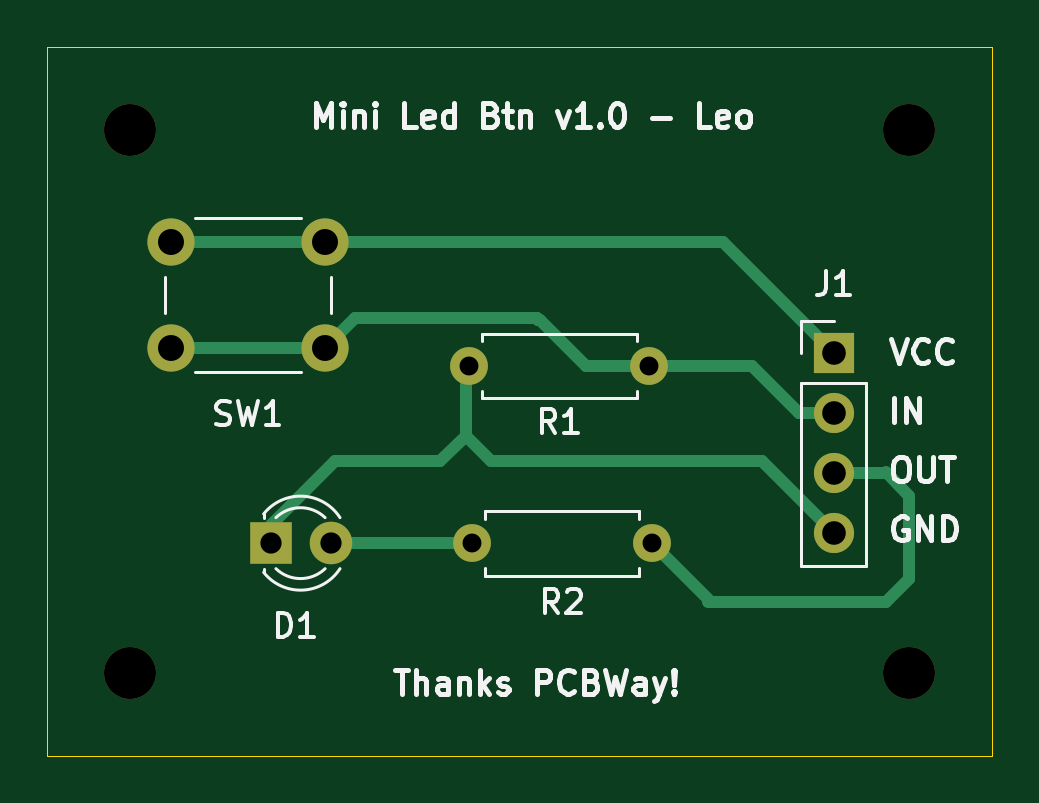
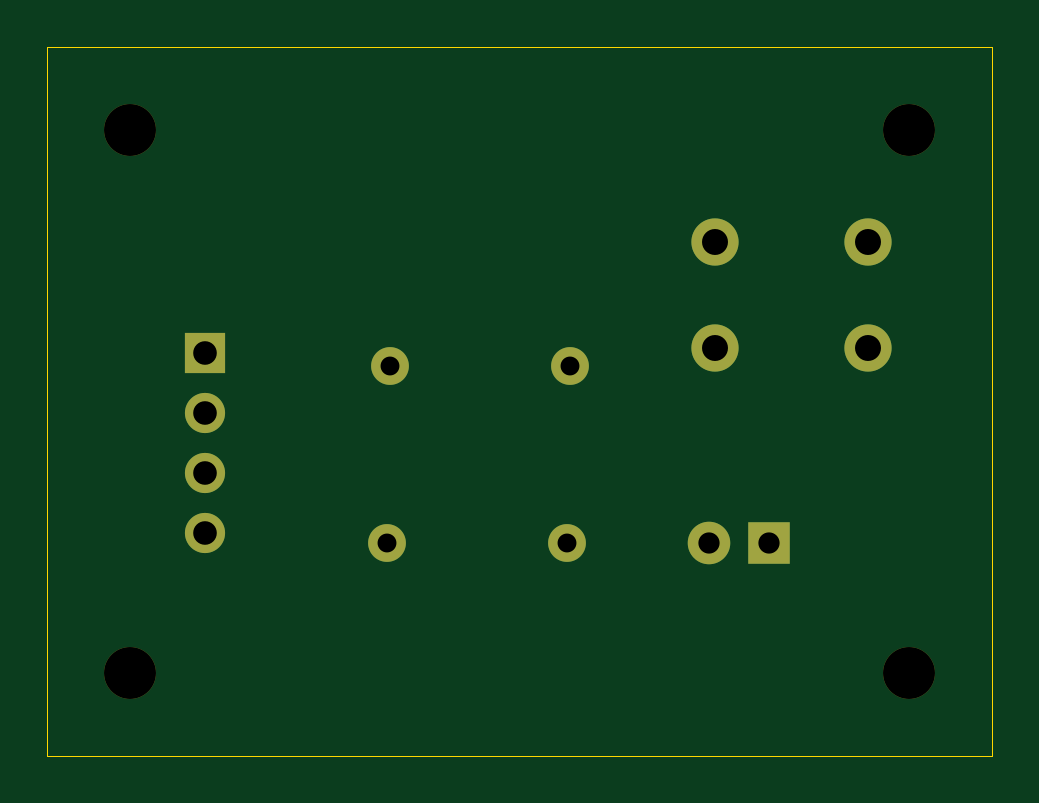
Circuit board: 11 layer files. Board 40.0 x 30.0 mm.
- bottom_copper: mini_led_button-B_Cu.gbl (1604 bytes)
- bottom_mask: mini_led_button-B_Mask.gbs (1329 bytes)
- paste: mini_led_button-B_Paste.gbp (458 bytes)
- bottom_silk: mini_led_button-B_Silkscreen.gbo (459 bytes)
- outline: mini_led_button-Edge_Cuts.gm1 (615 bytes)
- top_copper: mini_led_button-F_Cu.gtl (3465 bytes)
- top_mask: mini_led_button-F_Mask.gts (1329 bytes)
- paste: mini_led_button-F_Paste.gtp (458 bytes)
- top_silk: mini_led_button-F_Silkscreen.gto (25291 bytes)
- drill: mini_led_button-NPTH.drl (391 bytes)
- drill: mini_led_button-PTH.drl (715 bytes)

=== bottom_copper: mini_led_button-B_Cu.gbl ===
%TF.GenerationSoftware,KiCad,Pcbnew,9.0.6*%
%TF.CreationDate,2025-12-25T12:08:50+01:00*%
%TF.ProjectId,mini_led_button,6d696e69-5f6c-4656-945f-627574746f6e,rev?*%
%TF.SameCoordinates,Original*%
%TF.FileFunction,Copper,L2,Bot*%
%TF.FilePolarity,Positive*%
%FSLAX46Y46*%
G04 Gerber Fmt 4.6, Leading zero omitted, Abs format (unit mm)*
G04 Created by KiCad (PCBNEW 9.0.6) date 2025-12-25 12:08:50*
%MOMM*%
%LPD*%
G01*
G04 APERTURE LIST*
%TA.AperFunction,ComponentPad*%
%ADD10C,1.600000*%
%TD*%
%TA.AperFunction,ComponentPad*%
%ADD11C,2.000000*%
%TD*%
%TA.AperFunction,ComponentPad*%
%ADD12R,1.800000X1.800000*%
%TD*%
%TA.AperFunction,ComponentPad*%
%ADD13C,1.800000*%
%TD*%
%TA.AperFunction,ComponentPad*%
%ADD14R,1.700000X1.700000*%
%TD*%
%TA.AperFunction,ComponentPad*%
%ADD15C,1.700000*%
%TD*%
G04 APERTURE END LIST*
D10*
%TO.P,R1,1*%
%TO.N,/D_IN*%
X149310000Y-99000000D03*
%TO.P,R1,2*%
%TO.N,GND*%
X141690000Y-99000000D03*
%TD*%
D11*
%TO.P,SW1,1,1*%
%TO.N,VCC*%
X129060000Y-93750000D03*
X135560000Y-93750000D03*
%TO.P,SW1,2,2*%
%TO.N,/D_IN*%
X129060000Y-98250000D03*
X135560000Y-98250000D03*
%TD*%
D12*
%TO.P,D1,1,K*%
%TO.N,GND*%
X133270000Y-106500000D03*
D13*
%TO.P,D1,2,A*%
%TO.N,Net-(D1-A)*%
X135810000Y-106500000D03*
%TD*%
D10*
%TO.P,R2,1*%
%TO.N,Net-(D1-A)*%
X141810000Y-106500000D03*
%TO.P,R2,2*%
%TO.N,/D_OUT*%
X149430000Y-106500000D03*
%TD*%
D14*
%TO.P,J1,1,Pin_1*%
%TO.N,VCC*%
X157120000Y-98460000D03*
D15*
%TO.P,J1,2,Pin_2*%
%TO.N,/D_IN*%
X157120000Y-101000000D03*
%TO.P,J1,3,Pin_3*%
%TO.N,/D_OUT*%
X157120000Y-103540000D03*
%TO.P,J1,4,Pin_4*%
%TO.N,GND*%
X157120000Y-106080000D03*
%TD*%
M02*

=== bottom_mask: mini_led_button-B_Mask.gbs ===
%TF.GenerationSoftware,KiCad,Pcbnew,9.0.6*%
%TF.CreationDate,2025-12-25T12:08:50+01:00*%
%TF.ProjectId,mini_led_button,6d696e69-5f6c-4656-945f-627574746f6e,rev?*%
%TF.SameCoordinates,Original*%
%TF.FileFunction,Soldermask,Bot*%
%TF.FilePolarity,Negative*%
%FSLAX46Y46*%
G04 Gerber Fmt 4.6, Leading zero omitted, Abs format (unit mm)*
G04 Created by KiCad (PCBNEW 9.0.6) date 2025-12-25 12:08:50*
%MOMM*%
%LPD*%
G01*
G04 APERTURE LIST*
%ADD10C,2.200000*%
%ADD11C,1.600000*%
%ADD12C,2.000000*%
%ADD13R,1.800000X1.800000*%
%ADD14C,1.800000*%
%ADD15R,1.700000X1.700000*%
%ADD16C,1.700000*%
G04 APERTURE END LIST*
D10*
%TO.C,REF\u002A\u002A*%
X127310000Y-89000000D03*
%TD*%
D11*
%TO.C,R1*%
X149310000Y-99000000D03*
X141690000Y-99000000D03*
%TD*%
D12*
%TO.C,SW1*%
X129060000Y-93750000D03*
X135560000Y-93750000D03*
X129060000Y-98250000D03*
X135560000Y-98250000D03*
%TD*%
D10*
%TO.C,REF\u002A\u002A*%
X127310000Y-112000000D03*
%TD*%
D13*
%TO.C,D1*%
X133270000Y-106500000D03*
D14*
X135810000Y-106500000D03*
%TD*%
D10*
%TO.C,REF\u002A\u002A*%
X160310000Y-89000000D03*
%TD*%
%TO.C,REF\u002A\u002A*%
X160310000Y-112000000D03*
%TD*%
D11*
%TO.C,R2*%
X141810000Y-106500000D03*
X149430000Y-106500000D03*
%TD*%
D15*
%TO.C,J1*%
X157120000Y-98460000D03*
D16*
X157120000Y-101000000D03*
X157120000Y-103540000D03*
X157120000Y-106080000D03*
%TD*%
M02*

=== paste: mini_led_button-B_Paste.gbp ===
%TF.GenerationSoftware,KiCad,Pcbnew,9.0.6*%
%TF.CreationDate,2025-12-25T12:08:50+01:00*%
%TF.ProjectId,mini_led_button,6d696e69-5f6c-4656-945f-627574746f6e,rev?*%
%TF.SameCoordinates,Original*%
%TF.FileFunction,Paste,Bot*%
%TF.FilePolarity,Positive*%
%FSLAX46Y46*%
G04 Gerber Fmt 4.6, Leading zero omitted, Abs format (unit mm)*
G04 Created by KiCad (PCBNEW 9.0.6) date 2025-12-25 12:08:50*
%MOMM*%
%LPD*%
G01*
G04 APERTURE LIST*
G04 APERTURE END LIST*
M02*

=== bottom_silk: mini_led_button-B_Silkscreen.gbo ===
%TF.GenerationSoftware,KiCad,Pcbnew,9.0.6*%
%TF.CreationDate,2025-12-25T12:08:50+01:00*%
%TF.ProjectId,mini_led_button,6d696e69-5f6c-4656-945f-627574746f6e,rev?*%
%TF.SameCoordinates,Original*%
%TF.FileFunction,Legend,Bot*%
%TF.FilePolarity,Positive*%
%FSLAX46Y46*%
G04 Gerber Fmt 4.6, Leading zero omitted, Abs format (unit mm)*
G04 Created by KiCad (PCBNEW 9.0.6) date 2025-12-25 12:08:50*
%MOMM*%
%LPD*%
G01*
G04 APERTURE LIST*
G04 APERTURE END LIST*
M02*

=== outline: mini_led_button-Edge_Cuts.gm1 ===
%TF.GenerationSoftware,KiCad,Pcbnew,9.0.6*%
%TF.CreationDate,2025-12-25T12:08:50+01:00*%
%TF.ProjectId,mini_led_button,6d696e69-5f6c-4656-945f-627574746f6e,rev?*%
%TF.SameCoordinates,Original*%
%TF.FileFunction,Profile,NP*%
%FSLAX46Y46*%
G04 Gerber Fmt 4.6, Leading zero omitted, Abs format (unit mm)*
G04 Created by KiCad (PCBNEW 9.0.6) date 2025-12-25 12:08:50*
%MOMM*%
%LPD*%
G01*
G04 APERTURE LIST*
%TA.AperFunction,Profile*%
%ADD10C,0.050000*%
%TD*%
G04 APERTURE END LIST*
D10*
X123810000Y-85500000D02*
X163810000Y-85500000D01*
X163810000Y-115500000D01*
X123810000Y-115500000D01*
X123810000Y-85500000D01*
M02*

=== top_copper: mini_led_button-F_Cu.gtl ===
%TF.GenerationSoftware,KiCad,Pcbnew,9.0.6*%
%TF.CreationDate,2025-12-25T12:08:50+01:00*%
%TF.ProjectId,mini_led_button,6d696e69-5f6c-4656-945f-627574746f6e,rev?*%
%TF.SameCoordinates,Original*%
%TF.FileFunction,Copper,L1,Top*%
%TF.FilePolarity,Positive*%
%FSLAX46Y46*%
G04 Gerber Fmt 4.6, Leading zero omitted, Abs format (unit mm)*
G04 Created by KiCad (PCBNEW 9.0.6) date 2025-12-25 12:08:50*
%MOMM*%
%LPD*%
G01*
G04 APERTURE LIST*
%TA.AperFunction,ComponentPad*%
%ADD10C,1.600000*%
%TD*%
%TA.AperFunction,ComponentPad*%
%ADD11C,2.000000*%
%TD*%
%TA.AperFunction,ComponentPad*%
%ADD12R,1.800000X1.800000*%
%TD*%
%TA.AperFunction,ComponentPad*%
%ADD13C,1.800000*%
%TD*%
%TA.AperFunction,ComponentPad*%
%ADD14R,1.700000X1.700000*%
%TD*%
%TA.AperFunction,ComponentPad*%
%ADD15C,1.700000*%
%TD*%
%TA.AperFunction,Conductor*%
%ADD16C,0.500000*%
%TD*%
%TA.AperFunction,Conductor*%
%ADD17C,0.200000*%
%TD*%
G04 APERTURE END LIST*
D10*
%TO.P,R1,1*%
%TO.N,/D_IN*%
X149310000Y-99000000D03*
%TO.P,R1,2*%
%TO.N,GND*%
X141690000Y-99000000D03*
%TD*%
D11*
%TO.P,SW1,1,1*%
%TO.N,VCC*%
X129060000Y-93750000D03*
X135560000Y-93750000D03*
%TO.P,SW1,2,2*%
%TO.N,/D_IN*%
X129060000Y-98250000D03*
X135560000Y-98250000D03*
%TD*%
D12*
%TO.P,D1,1,K*%
%TO.N,GND*%
X133270000Y-106500000D03*
D13*
%TO.P,D1,2,A*%
%TO.N,Net-(D1-A)*%
X135810000Y-106500000D03*
%TD*%
D10*
%TO.P,R2,1*%
%TO.N,Net-(D1-A)*%
X141810000Y-106500000D03*
%TO.P,R2,2*%
%TO.N,/D_OUT*%
X149430000Y-106500000D03*
%TD*%
D14*
%TO.P,J1,1,Pin_1*%
%TO.N,VCC*%
X157120000Y-98460000D03*
D15*
%TO.P,J1,2,Pin_2*%
%TO.N,/D_IN*%
X157120000Y-101000000D03*
%TO.P,J1,3,Pin_3*%
%TO.N,/D_OUT*%
X157120000Y-103540000D03*
%TO.P,J1,4,Pin_4*%
%TO.N,GND*%
X157120000Y-106080000D03*
%TD*%
D16*
%TO.N,Net-(D1-A)*%
X135810000Y-106500000D02*
X141810000Y-106500000D01*
%TO.N,GND*%
X157120000Y-106080000D02*
X154080000Y-103040000D01*
X142620000Y-103040000D02*
X141540000Y-101960000D01*
X133270000Y-105750000D02*
X133270000Y-105799000D01*
X140460000Y-103040000D02*
X135980000Y-103040000D01*
X141540000Y-101960000D02*
X141540000Y-99000000D01*
X154080000Y-103040000D02*
X142620000Y-103040000D01*
X141540000Y-101960000D02*
X140460000Y-103040000D01*
X135980000Y-103040000D02*
X133270000Y-105750000D01*
%TO.N,VCC*%
X152410000Y-93750000D02*
X157120000Y-98460000D01*
X152410000Y-93750000D02*
X135560000Y-93750000D01*
X135560000Y-93750000D02*
X129060000Y-93750000D01*
%TO.N,/D_IN*%
X144540000Y-96980000D02*
X136830000Y-96980000D01*
X157120000Y-101000000D02*
X155660000Y-101000000D01*
X144600000Y-97040000D02*
X144540000Y-96980000D01*
X146620000Y-99000000D02*
X149310000Y-99000000D01*
X144660000Y-97040000D02*
X144600000Y-97040000D01*
X136830000Y-96980000D02*
X135560000Y-98250000D01*
X146620000Y-99000000D02*
X144660000Y-97040000D01*
X155660000Y-101000000D02*
X153660000Y-99000000D01*
X153660000Y-99000000D02*
X149310000Y-99000000D01*
X135560000Y-98250000D02*
X129060000Y-98250000D01*
D17*
%TO.N,/D_OUT*%
X157770000Y-103540000D02*
X157810000Y-103500000D01*
X151810000Y-109000000D02*
X151810000Y-108880000D01*
D16*
X151810000Y-108880000D02*
X149430000Y-106500000D01*
X160310000Y-104500000D02*
X160310000Y-108000000D01*
D17*
X159270000Y-103540000D02*
X159310000Y-103500000D01*
D16*
X159310000Y-103500000D02*
X160310000Y-104500000D01*
X157120000Y-103540000D02*
X159270000Y-103540000D01*
D17*
X157120000Y-103540000D02*
X157770000Y-103540000D01*
D16*
X159310000Y-109000000D02*
X151810000Y-109000000D01*
X160310000Y-108000000D02*
X159310000Y-109000000D01*
%TD*%
M02*

=== top_mask: mini_led_button-F_Mask.gts ===
%TF.GenerationSoftware,KiCad,Pcbnew,9.0.6*%
%TF.CreationDate,2025-12-25T12:08:50+01:00*%
%TF.ProjectId,mini_led_button,6d696e69-5f6c-4656-945f-627574746f6e,rev?*%
%TF.SameCoordinates,Original*%
%TF.FileFunction,Soldermask,Top*%
%TF.FilePolarity,Negative*%
%FSLAX46Y46*%
G04 Gerber Fmt 4.6, Leading zero omitted, Abs format (unit mm)*
G04 Created by KiCad (PCBNEW 9.0.6) date 2025-12-25 12:08:50*
%MOMM*%
%LPD*%
G01*
G04 APERTURE LIST*
%ADD10C,2.200000*%
%ADD11C,1.600000*%
%ADD12C,2.000000*%
%ADD13R,1.800000X1.800000*%
%ADD14C,1.800000*%
%ADD15R,1.700000X1.700000*%
%ADD16C,1.700000*%
G04 APERTURE END LIST*
D10*
%TO.C,REF\u002A\u002A*%
X127310000Y-89000000D03*
%TD*%
D11*
%TO.C,R1*%
X149310000Y-99000000D03*
X141690000Y-99000000D03*
%TD*%
D12*
%TO.C,SW1*%
X129060000Y-93750000D03*
X135560000Y-93750000D03*
X129060000Y-98250000D03*
X135560000Y-98250000D03*
%TD*%
D10*
%TO.C,REF\u002A\u002A*%
X127310000Y-112000000D03*
%TD*%
D13*
%TO.C,D1*%
X133270000Y-106500000D03*
D14*
X135810000Y-106500000D03*
%TD*%
D10*
%TO.C,REF\u002A\u002A*%
X160310000Y-89000000D03*
%TD*%
%TO.C,REF\u002A\u002A*%
X160310000Y-112000000D03*
%TD*%
D11*
%TO.C,R2*%
X141810000Y-106500000D03*
X149430000Y-106500000D03*
%TD*%
D15*
%TO.C,J1*%
X157120000Y-98460000D03*
D16*
X157120000Y-101000000D03*
X157120000Y-103540000D03*
X157120000Y-106080000D03*
%TD*%
M02*

=== paste: mini_led_button-F_Paste.gtp ===
%TF.GenerationSoftware,KiCad,Pcbnew,9.0.6*%
%TF.CreationDate,2025-12-25T12:08:50+01:00*%
%TF.ProjectId,mini_led_button,6d696e69-5f6c-4656-945f-627574746f6e,rev?*%
%TF.SameCoordinates,Original*%
%TF.FileFunction,Paste,Top*%
%TF.FilePolarity,Positive*%
%FSLAX46Y46*%
G04 Gerber Fmt 4.6, Leading zero omitted, Abs format (unit mm)*
G04 Created by KiCad (PCBNEW 9.0.6) date 2025-12-25 12:08:50*
%MOMM*%
%LPD*%
G01*
G04 APERTURE LIST*
G04 APERTURE END LIST*
M02*

=== top_silk: mini_led_button-F_Silkscreen.gto (25291 bytes, source omitted) ===
=== drill: mini_led_button-NPTH.drl ===
M48
; DRILL file {KiCad 9.0.6} date 2025-12-25T12:10:29+0100
; FORMAT={-:-/ absolute / metric / decimal}
; #@! TF.CreationDate,2025-12-25T12:10:29+01:00
; #@! TF.GenerationSoftware,Kicad,Pcbnew,9.0.6
; #@! TF.FileFunction,NonPlated,1,2,NPTH
FMAT,2
METRIC
; #@! TA.AperFunction,NonPlated,NPTH,ComponentDrill
T1C2.200
%
G90
G05
T1
X127.31Y-89.0
X127.31Y-112.0
X160.31Y-89.0
X160.31Y-112.0
M30

=== drill: mini_led_button-PTH.drl ===
M48
; DRILL file {KiCad 9.0.6} date 2025-12-25T12:10:29+0100
; FORMAT={-:-/ absolute / metric / decimal}
; #@! TF.CreationDate,2025-12-25T12:10:29+01:00
; #@! TF.GenerationSoftware,Kicad,Pcbnew,9.0.6
; #@! TF.FileFunction,Plated,1,2,PTH
FMAT,2
METRIC
; #@! TA.AperFunction,Plated,PTH,ComponentDrill
T1C0.800
; #@! TA.AperFunction,Plated,PTH,ComponentDrill
T2C0.900
; #@! TA.AperFunction,Plated,PTH,ComponentDrill
T3C1.000
; #@! TA.AperFunction,Plated,PTH,ComponentDrill
T4C1.100
%
G90
G05
T1
X141.69Y-99.0
X141.81Y-106.5
X149.31Y-99.0
X149.43Y-106.5
T2
X133.27Y-106.5
X135.81Y-106.5
T3
X157.12Y-98.46
X157.12Y-101.0
X157.12Y-103.54
X157.12Y-106.08
T4
X129.06Y-93.75
X129.06Y-98.25
X135.56Y-93.75
X135.56Y-98.25
M30

